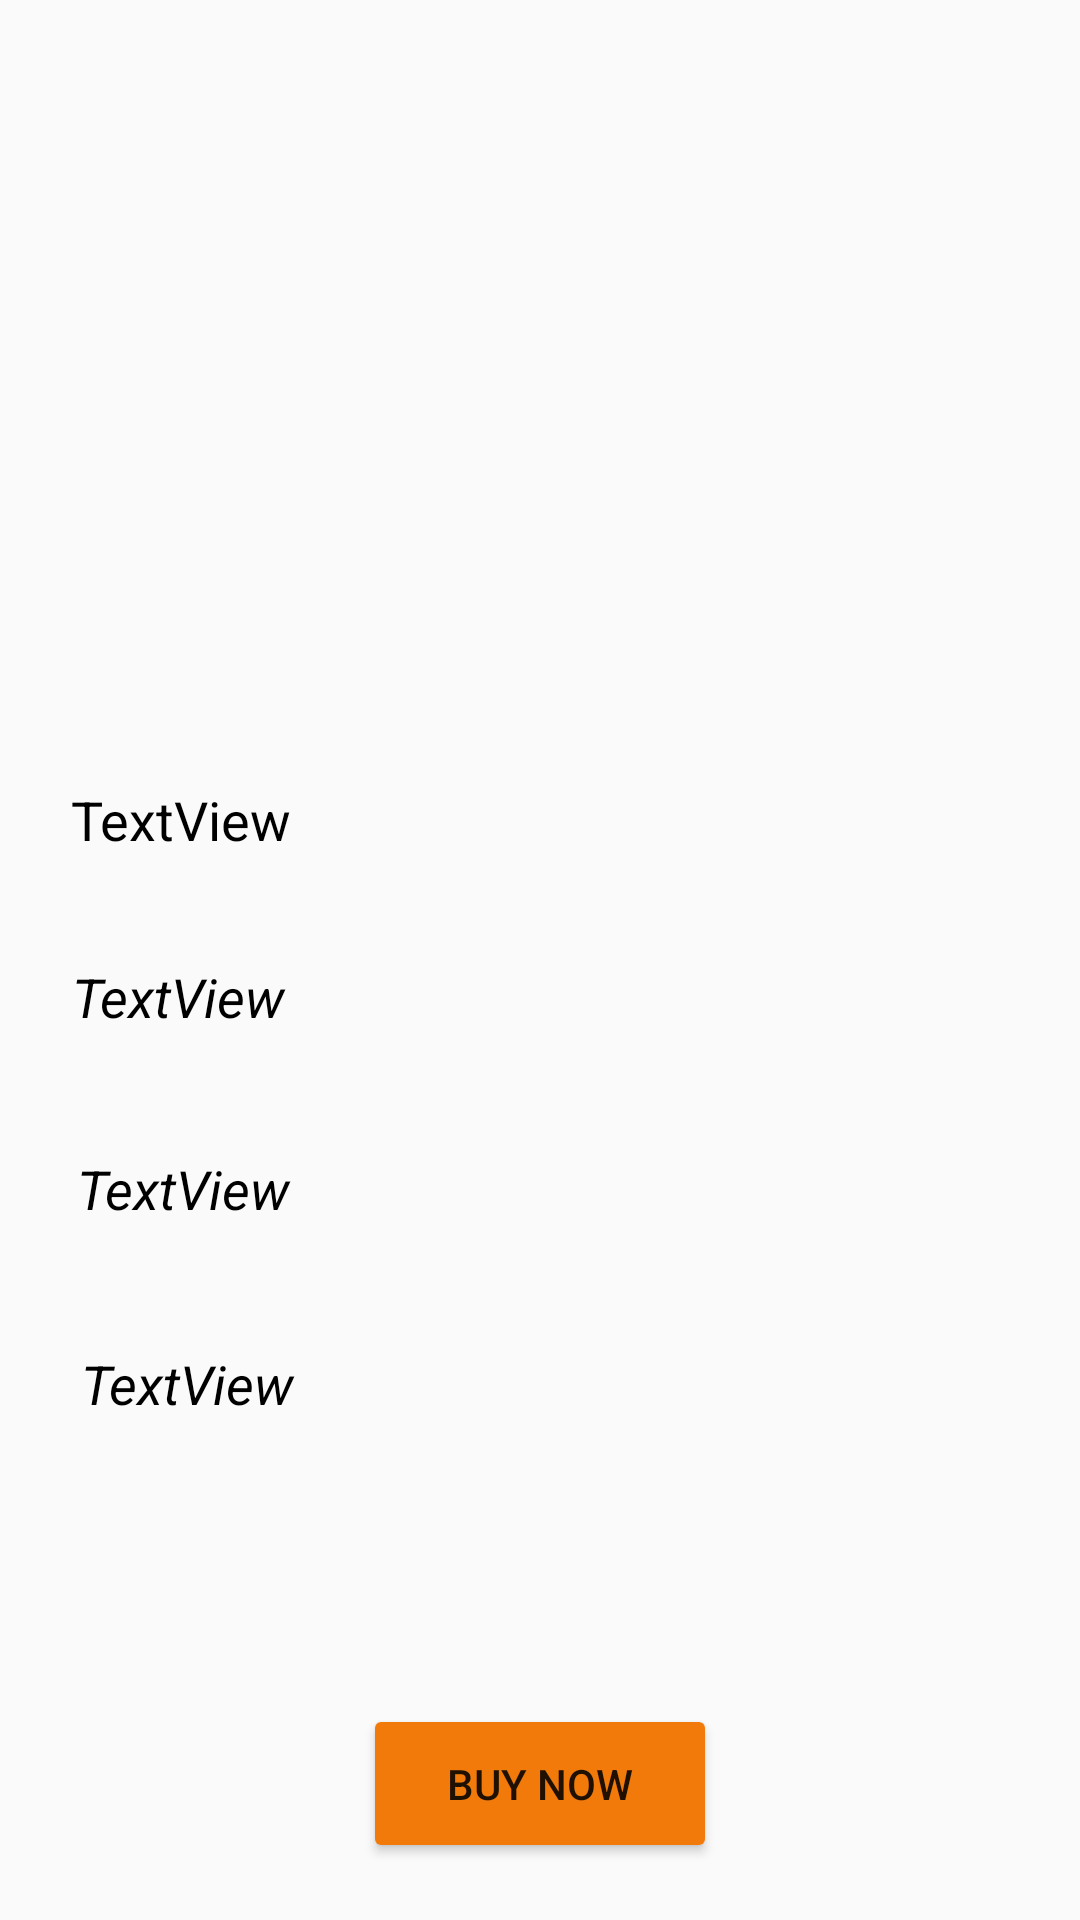

This screen was rendered from an Android layout file. Write that file and the resources it references.
<!-- AndroidManifest.xml: application theme Theme.ElectronicShop -->
<!-- res/layout/activity_description.xml -->
<?xml version="1.0" encoding="utf-8"?>
<androidx.constraintlayout.widget.ConstraintLayout xmlns:android="http://schemas.android.com/apk/res/android"
    xmlns:app="http://schemas.android.com/apk/res-auto"
    xmlns:tools="http://schemas.android.com/tools"
    android:layout_width="match_parent"
    android:layout_height="match_parent"
    android:background="@drawable/backgroundes"
    tools:context=".DescriptionActivity">

    <ImageView
        android:id="@+id/dimageView"
        android:layout_width="334dp"
        android:layout_height="203dp"
        android:layout_marginStart="40dp"
        android:layout_marginTop="30dp"
        android:layout_marginEnd="37dp"
        app:layout_constraintEnd_toEndOf="parent"
        app:layout_constraintStart_toStartOf="parent"
        app:layout_constraintTop_toTopOf="parent"
        app:srcCompat="@drawable/ic_launcher_background" />

    <TextView
        android:id="@+id/dname"
        android:layout_width="313dp"
        android:layout_height="44dp"
        android:layout_marginTop="28dp"
        android:text="TextView"
        android:textColor="@color/black"
        android:textSize="18sp"
        app:layout_constraintEnd_toEndOf="parent"
        app:layout_constraintHorizontal_bias="0.5"
        app:layout_constraintStart_toStartOf="parent"
        app:layout_constraintTop_toBottomOf="@+id/dimageView" />

    <TextView
        android:id="@+id/dprice"
        android:layout_width="312dp"
        android:layout_height="50dp"
        android:layout_marginTop="15dp"
        android:text="TextView"
        android:textColor="@color/black"
        android:textSize="18sp"
        android:textStyle="italic"
        app:layout_constraintEnd_toEndOf="parent"
        app:layout_constraintHorizontal_bias="0.5"
        app:layout_constraintStart_toStartOf="parent"
        app:layout_constraintTop_toBottomOf="@+id/dname" />

    <TextView
        android:id="@+id/warrenty"
        android:layout_width="309dp"
        android:layout_height="50dp"
        android:layout_marginTop="14dp"
        android:text="TextView"
        android:textColor="@color/black"
        android:textSize="18sp"
        android:textStyle="italic"
        app:layout_constraintEnd_toEndOf="parent"
        app:layout_constraintHorizontal_bias="0.5"
        app:layout_constraintStart_toStartOf="parent"
        app:layout_constraintTop_toBottomOf="@+id/dprice" />

    <TextView
        android:id="@+id/replacement"
        android:layout_width="306dp"
        android:layout_height="60dp"
        android:layout_marginTop="15dp"
        android:text="TextView"
        android:textColor="@color/black"
        android:textSize="18sp"
        android:textStyle="italic"
        app:layout_constraintEnd_toEndOf="parent"
        app:layout_constraintHorizontal_bias="0.5"
        app:layout_constraintStart_toStartOf="parent"
        app:layout_constraintTop_toBottomOf="@+id/warrenty" />

    <Button
        android:id="@+id/buynowbutton"
        android:layout_width="118dp"
        android:layout_height="53dp"
        android:layout_marginTop="59dp"
        android:backgroundTint="?android:attr/colorFocusedHighlight"
        android:text="Buy Now"
        app:layout_constraintEnd_toEndOf="parent"
        app:layout_constraintHorizontal_bias="0.5"
        app:layout_constraintStart_toStartOf="parent"
        app:layout_constraintTop_toBottomOf="@+id/replacement" />
</androidx.constraintlayout.widget.ConstraintLayout>
<!-- resources referenced by this layout -->
<resources>
  <style name="Theme.ElectronicShop" parent="Theme.AppCompat.DayNight.DarkActionBar">
          
          <item name="colorPrimary">@color/purple_500</item>
          <item name="colorPrimaryVariant">@color/purple_700</item>
          <item name="colorOnPrimary">@color/white</item>
          
          <item name="colorSecondary">@color/teal_200</item>
          <item name="colorSecondaryVariant">@color/teal_700</item>
          <item name="colorOnSecondary">@color/black</item>
          
          <item name="android:statusBarColor" tools:targetApi="l">?attr/colorPrimaryVariant</item>
          
      </style>
  <!-- not gathered from this repository: default colours our renderer supplied (Android Studio template values) -->
  <color name="purple_500">#FF6200EE</color>
  <color name="purple_700">#FF3700B3</color>
  <color name="teal_200">#FF03DAC5</color>
  <color name="teal_700">#FF018786</color>
  <color name="black">#FF000000</color>
  <color name="white">#FFFFFFFF</color>
</resources>
